Run: headless pygame with SDL's dummy video driver; simulated clock (each Clock.tick advances the game by its frame time, no real sleeping); random seed 0; keys injected as events and as key.get_pressed() state; no mouse input.
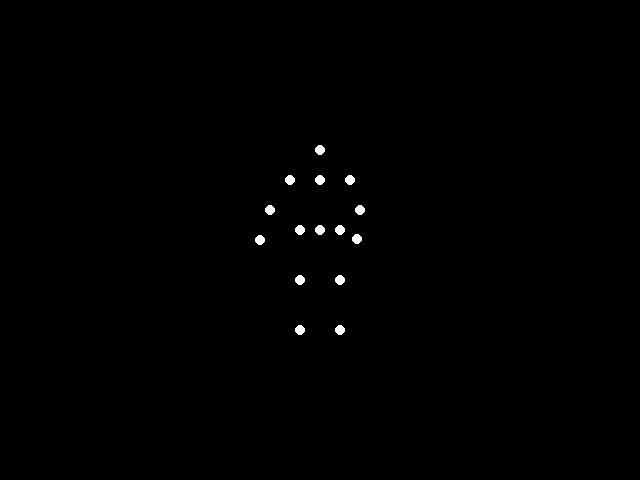
Frame 1 of 4 · flips 1–60 · no input
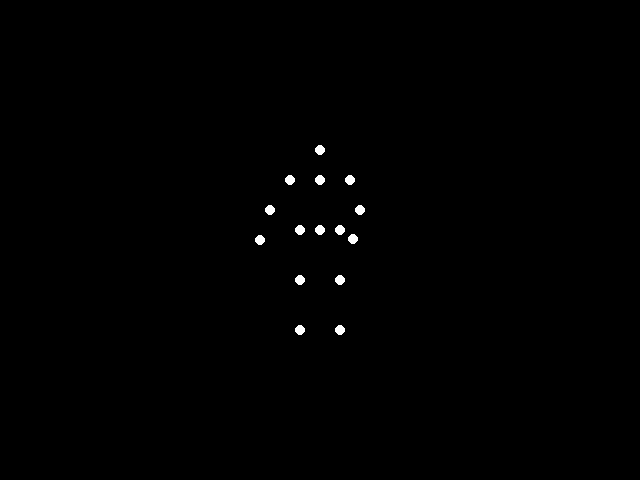
Frame 2 of 4 · flips 61–180 · tapped SPACE, RETURN · held RIGHT (→), D
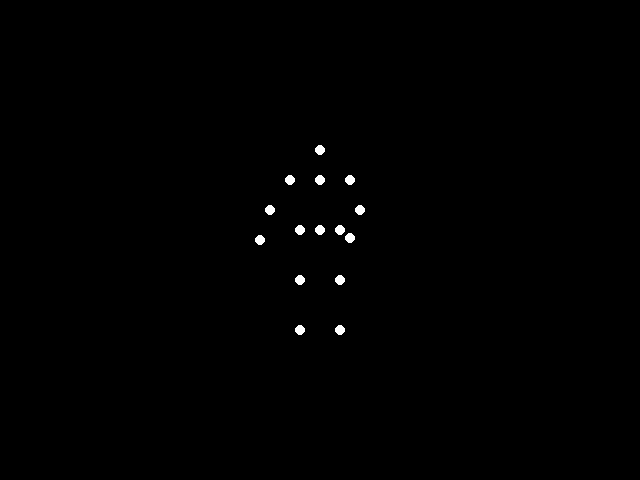
Frame 3 of 4 · flips 181–300 · held DOWN (↓), S
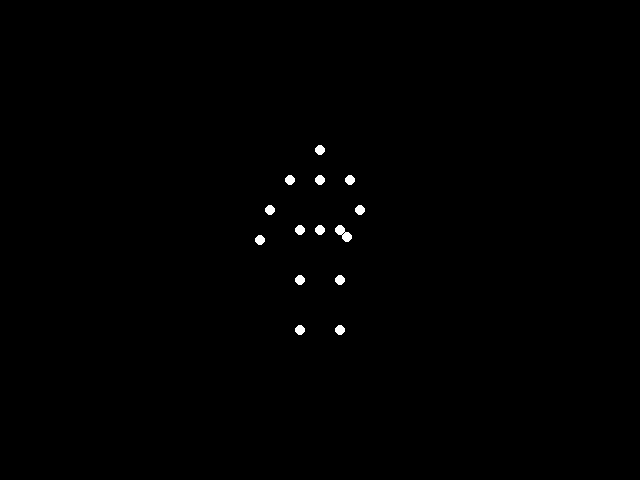
Frame 4 of 4 · flips 301–420 · held LEFT (←), A, UP (↑), W

The pygame program that drew these frames:


"""
This program creates a point‐light animation of a sad woman (with a lightweight posture)
waving her right hand. The stimulus is rendered as exactly 15 white point‐lights
(mimicking key joints) on a solid black background. The right hand (index 6) is animated
to simulate a realistic, biomechanically plausible hand wave.
"""

import pygame
import math
import sys

# Initialize Pygame
pygame.init()
screen_width, screen_height = 640, 480
screen = pygame.display.set_mode((screen_width, screen_height))
pygame.display.set_caption("Point-Light Biological Motion - Waving Hand")
clock = pygame.time.Clock()

# Define colors and parameters
BLACK = (0, 0, 0)
WHITE = (255, 255, 255)
POINT_RADIUS = 5

# Set up base joint positions (indices 0 to 14)
# The coordinates are chosen to roughly resemble a standing human (sadwoman)
# with a slightly drooped posture.
#
# Joints indices:
#  0: Head
#  1: Left Shoulder
#  2: Right Shoulder
#  3: Left Elbow
#  4: Right Elbow
#  5: Left Hand
#  6: Right Hand (animated)
#  7: Torso Top
#  8: Torso Bottom
#  9: Left Hip
# 10: Right Hip
# 11: Left Knee
# 12: Right Knee
# 13: Left Ankle
# 14: Right Ankle

base_joints = {
    0: (320, 150),  # Head
    7: (320, 180),  # Torso top
    8: (320, 230),  # Torso bottom
    1: (290, 180),  # Left Shoulder
    2: (350, 180),  # Right Shoulder
    3: (270, 210),  # Left Elbow
    5: (260, 240),  # Left Hand
    9: (300, 230),  # Left Hip
    10: (340, 230), # Right Hip
    11: (300, 280), # Left Knee
    12: (340, 280), # Right Knee
    13: (300, 330), # Left Ankle
    14: (340, 330), # Right Ankle
}

# For the right arm, we define the elbow and base for hand:
right_elbow = (360, 210)  # Joint index 4 (Right Elbow) fixed
# The right hand (joint index 6) will be computed relative to the elbow.

# Animation parameters for the waving hand (right hand)
L = 30                       # Length from elbow to hand (pixels)
base_angle = math.pi / 2     # At rest, the hand points downward (vertical below elbow)
angle_amplitude = math.radians(30)  # maximum deviation: 30 degrees
wave_period = 2.0            # period in seconds of a full waving cycle
omega = (2 * math.pi) / wave_period  # angular frequency

# Main loop
running = True
start_ticks = pygame.time.get_ticks()  # to control animation time
while running:
    for event in pygame.event.get():
        if event.type == pygame.QUIT:
            running = False

    # Compute elapsed time in seconds
    t = (pygame.time.get_ticks() - start_ticks) / 1000.0

    # Compute the angle for the right hand as a function of time.
    # The hand rotates about the right elbow in a smooth sinusoidal manner.
    # When sin(omega*t) = 0 => angle = base_angle, so at rest hand points straight down.
    # The hand oscillates ±angle_amplitude around the vertical.
    angle = base_angle + angle_amplitude * math.sin(omega * t)

    # Compute the new position of the right hand (joint index 6)
    right_hand_x = right_elbow[0] + L * math.cos(angle)
    right_hand_y = right_elbow[1] + L * math.sin(angle)
    current_joints = base_joints.copy()
    current_joints[4] = right_elbow      # Right Elbow remains fixed
    current_joints[6] = (right_hand_x, right_hand_y)

    # Clear screen
    screen.fill(BLACK)

    # Draw all 15 point-lights
    # Sorting the keys to have a consistent drawing order.
    for j in range(15):
        # Only draw if the joint is in our dictionary (we set 0,1,2,3,4,5,6,7,8,9,10,11,12,13,14)
        if j in current_joints:
            pos = current_joints[j]
            # Draw circle (as white dot)
            pygame.draw.circle(screen, WHITE, (int(pos[0]), int(pos[1])), POINT_RADIUS)

    # Update the display
    pygame.display.flip()

    # Cap the frame rate to 60 frames per second
    clock.tick(60)

pygame.quit()
sys.exit()
